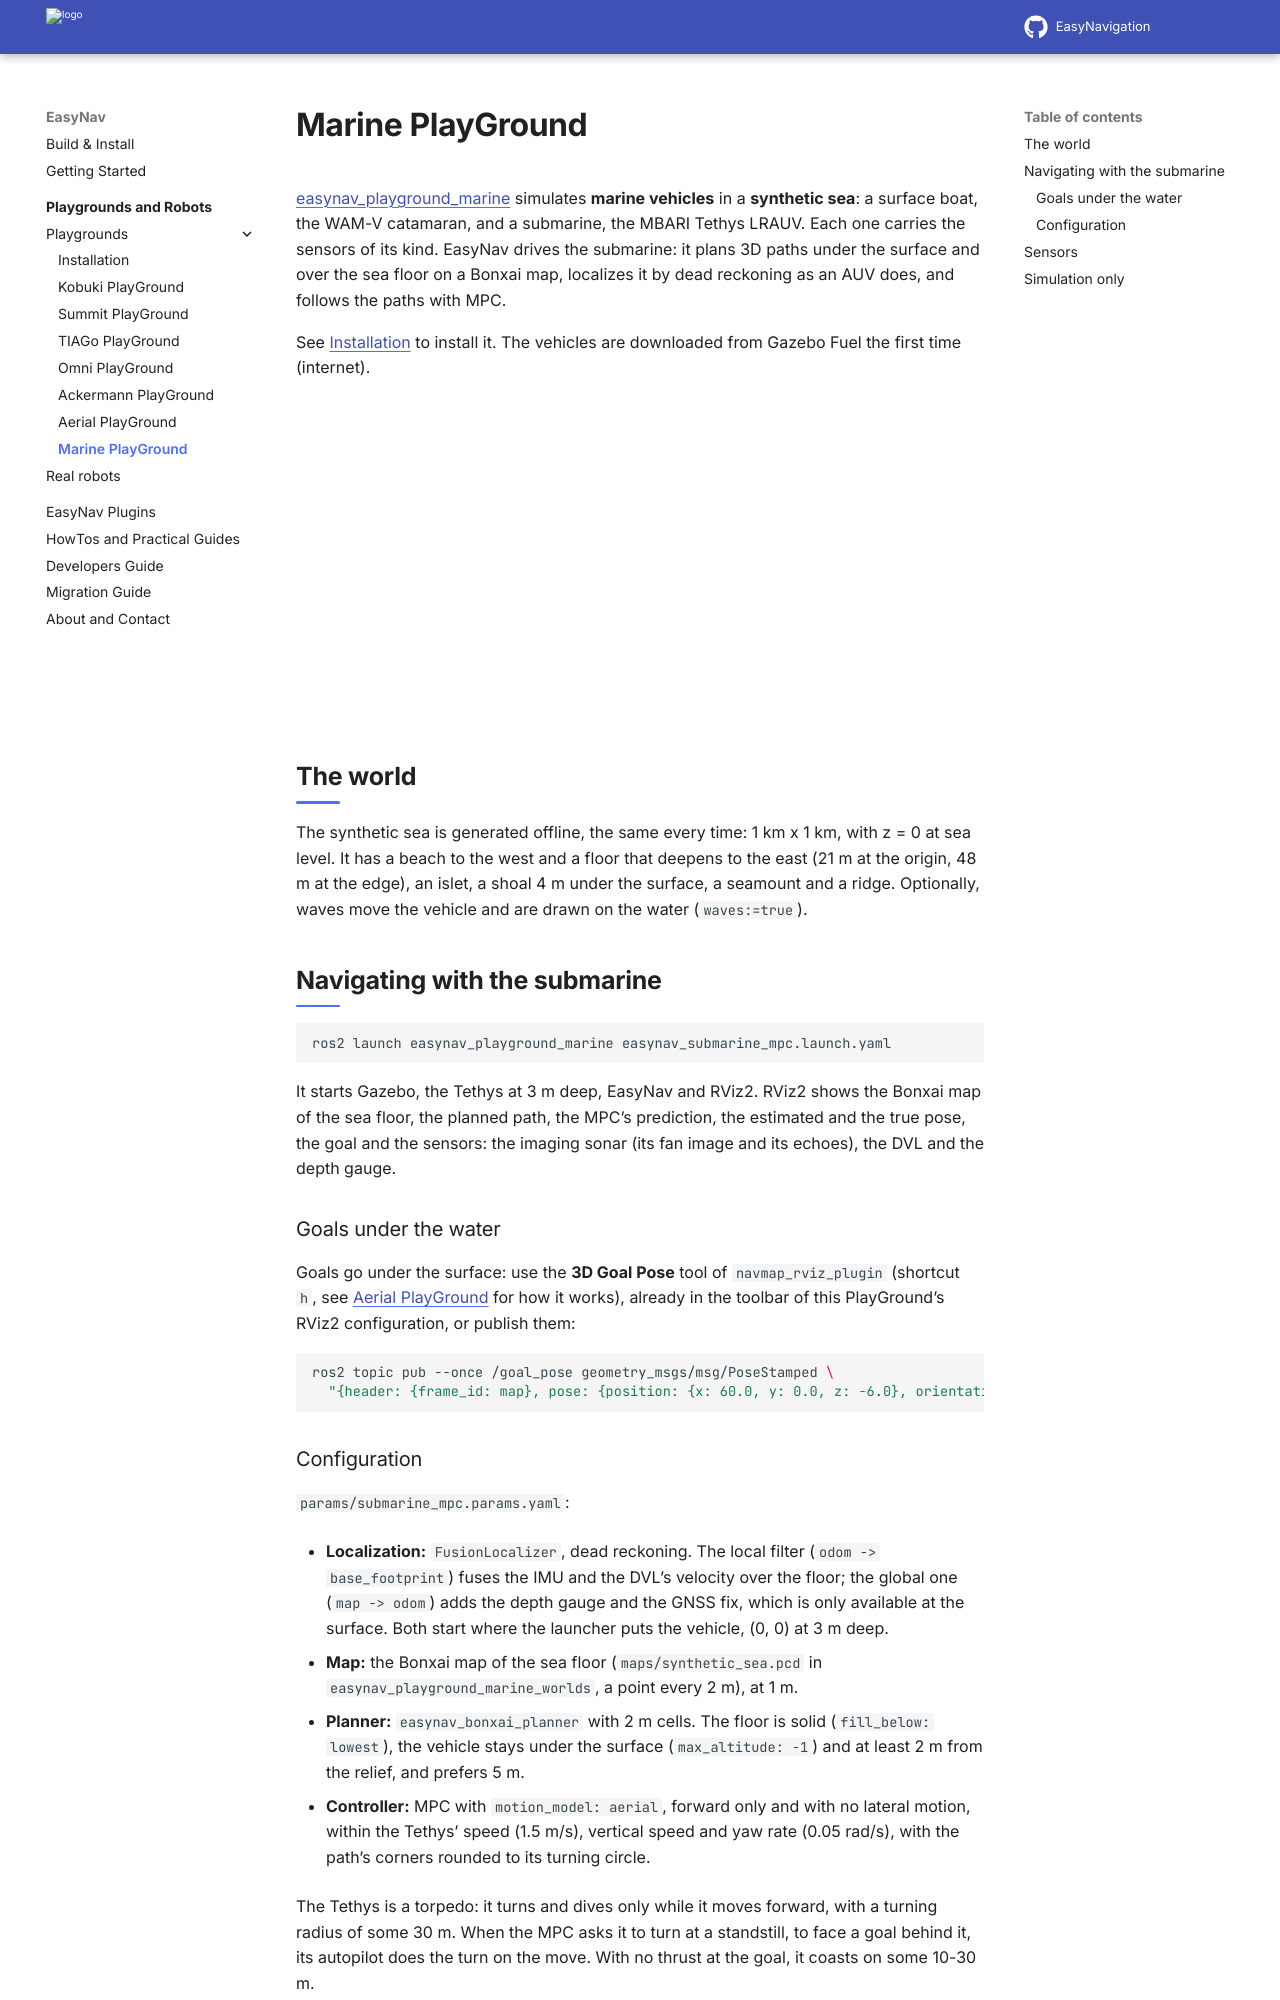

repository: EasyNavigation/easynavigation.github.io · page: latest/playgrounds/marine.html · generator: sphinx

.. _playground_marine:

=================
Marine PlayGround
=================

`easynav_playground_marine <https://github.com/EasyNavigation/easynav_playgrounds/tree/rolling/playground_marine>`_
simulates **marine vehicles** in a **synthetic sea**: a surface boat, the WAM-V catamaran, and a
submarine, the MBARI Tethys LRAUV. Each one carries the sensors of its kind. EasyNav drives the
submarine: it plans 3D paths under the surface and over the sea floor on a Bonxai map, localizes it
by dead reckoning as an AUV does, and follows the paths with MPC.

See :ref:`playgrounds_install` to install it. The vehicles are downloaded from Gazebo Fuel the
first time (internet).

.. raw:: html

    <div align="center">
      <iframe width="560" height="315" src="https://www.youtube.com/embed/7PKJ5NL_lLQ" frameborder="0" allowfullscreen></iframe>
    </div>

The world
---------

The synthetic sea is generated offline, the same every time: 1 km x 1 km, with z = 0 at sea level.
It has a beach to the west and a floor that deepens to the east (21 m at the origin, 48 m at the
edge), an islet, a shoal 4 m under the surface, a seamount and a ridge. Optionally, waves move the
vehicle and are drawn on the water (``waves:=true``).

Navigating with the submarine
-----------------------------

.. code-block:: bash

   ros2 launch easynav_playground_marine easynav_submarine_mpc.launch.yaml

It starts Gazebo, the Tethys at 3 m deep, EasyNav and RViz2. RViz2 shows the Bonxai map of the sea
floor, the planned path, the MPC's prediction, the estimated and the true pose, the goal and the
sensors: the imaging sonar (its fan image and its echoes), the DVL and the depth gauge.

Goals under the water
~~~~~~~~~~~~~~~~~~~~~

Goals go under the surface: use the **3D Goal Pose** tool of ``navmap_rviz_plugin`` (shortcut
``h``, see :ref:`playground_aerial` for how it works), already in the toolbar of this PlayGround's
RViz2 configuration, or publish them:

.. code-block:: bash

   ros2 topic pub --once /goal_pose geometry_msgs/msg/PoseStamped \
     "{header: {frame_id: map}, pose: {position: {x: 60.0, y: 0.0, z: -6.0}, orientation: {w: 1.0}}}"
